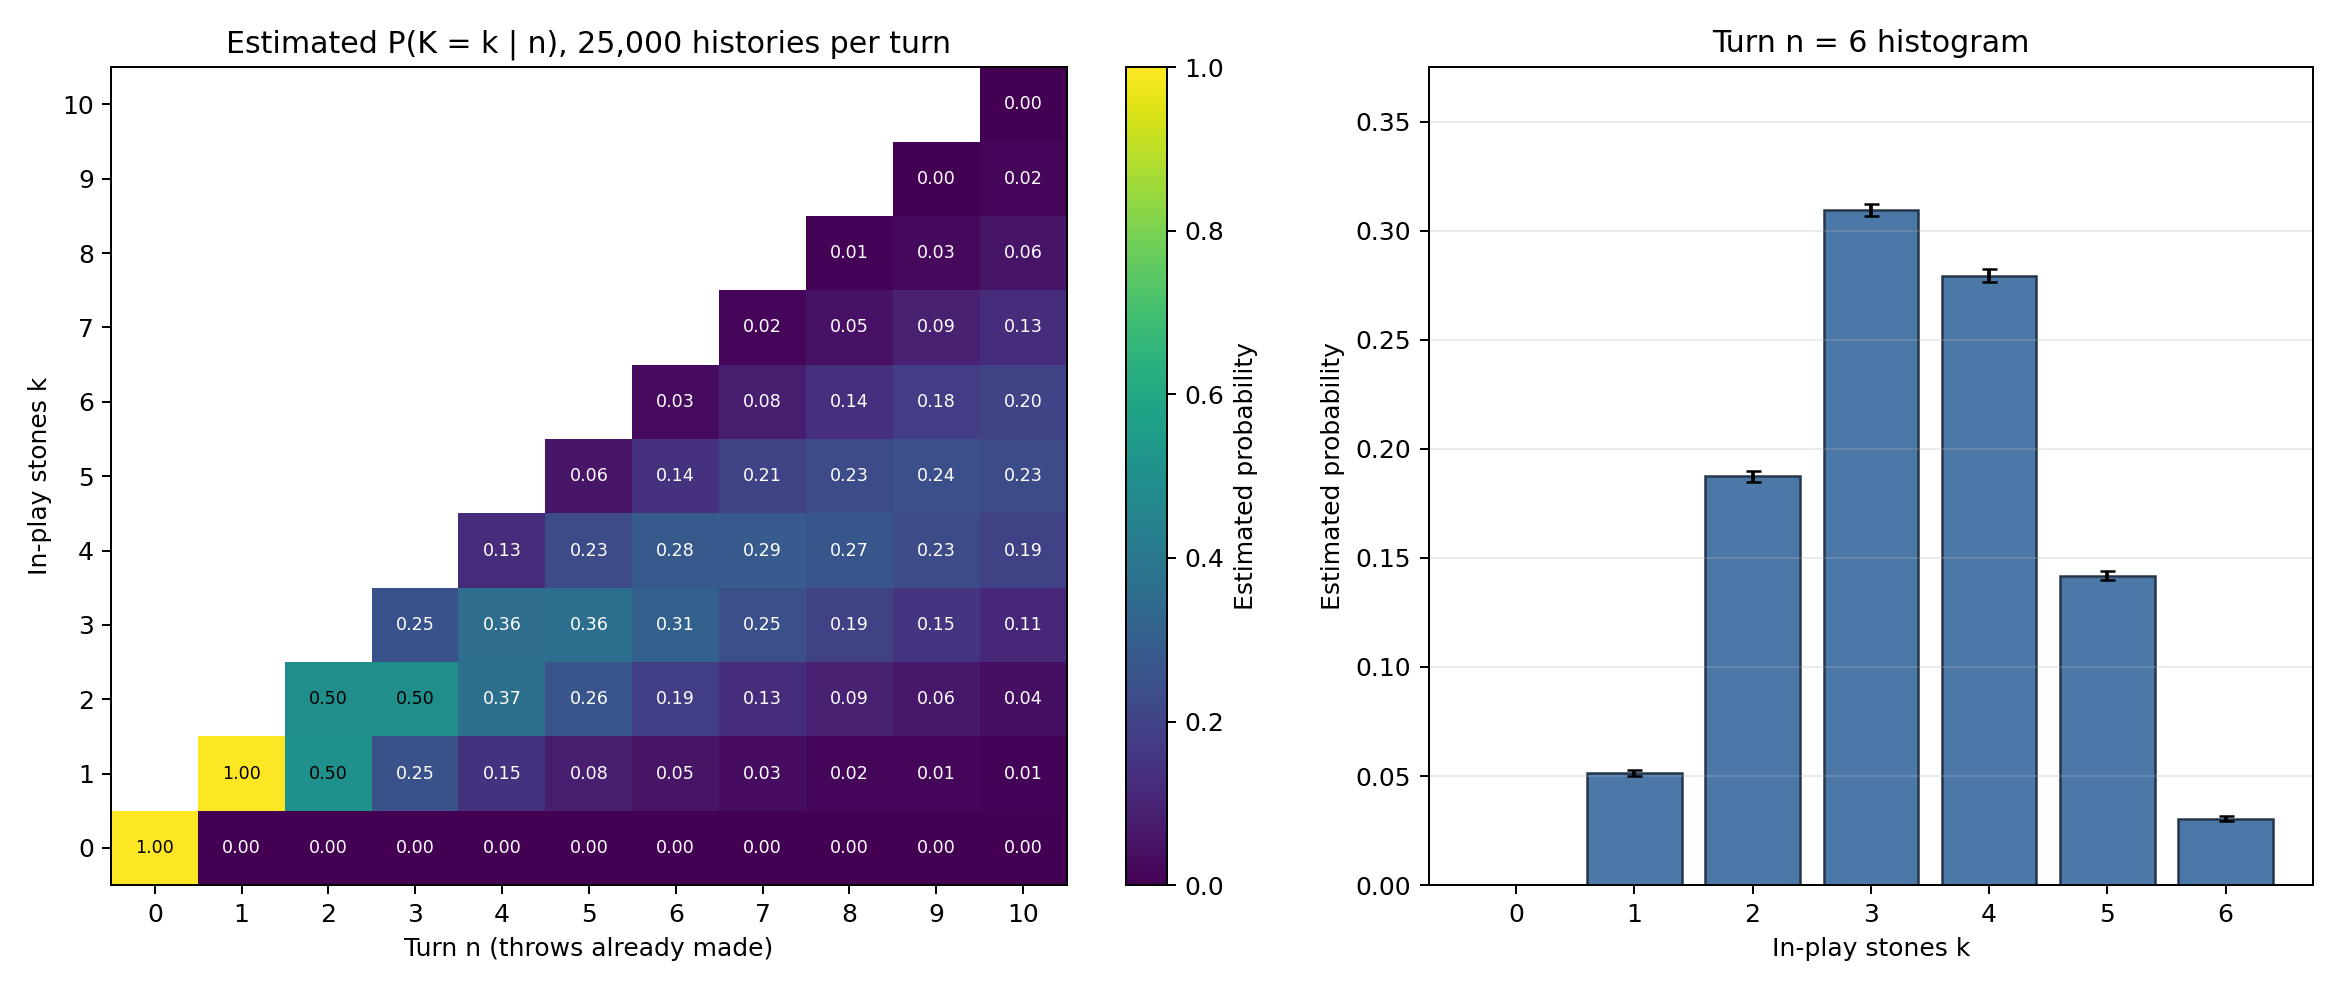

Values plotted in this chart, from the file beside it:
turn_n, in_play_stones_k, samples, count, probability
0, 0, 25000, 25000, 1
1, 0, 25000, 0, 0.00000000
1, 1, 25000, 25000, 1
2, 0, 25000, 0, 0.00000000
2, 1, 25000, 12556, 0.5022
2, 2, 25000, 12444, 0.4978
3, 0, 25000, 0, 0.00000000
3, 1, 25000, 6239, 0.2496
3, 2, 25000, 12494, 0.4998
3, 3, 25000, 6267, 0.2507
4, 0, 25000, 0, 0.00000000
4, 1, 25000, 3644, 0.1458
4, 2, 25000, 9277, 0.3711
4, 3, 25000, 8935, 0.3574
4, 4, 25000, 3144, 0.1258
5, 0, 25000, 0, 0.00000000
5, 1, 25000, 2059, 0.08236
5, 2, 25000, 6605, 0.2642
5, 3, 25000, 9112, 0.3645
5, 4, 25000, 5684, 0.2274
5, 5, 25000, 1540, 0.0616
6, 0, 25000, 0, 0.00000000
6, 1, 25000, 1283, 0.05132
6, 2, 25000, 4686, 0.1874
6, 3, 25000, 7738, 0.3095
6, 4, 25000, 6984, 0.2794
6, 5, 25000, 3548, 0.1419
6, 6, 25000, 761, 0.03044
7, 0, 25000, 0, 0.00000000
7, 1, 25000, 808, 0.03232
7, 2, 25000, 3229, 0.1292
7, 3, 25000, 6139, 0.2456
7, 4, 25000, 7155, 0.2862
7, 5, 25000, 5169, 0.2068
7, 6, 25000, 2122, 0.08488
7, 7, 25000, 378, 0.01512
8, 0, 25000, 0, 0.00000000
8, 1, 25000, 464, 0.01856
8, 2, 25000, 2321, 0.09284
8, 3, 25000, 4860, 0.1944
8, 4, 25000, 6671, 0.2668
8, 5, 25000, 5813, 0.2325
8, 6, 25000, 3471, 0.1388
8, 7, 25000, 1180, 0.0472
8, 8, 25000, 220, 0.0088
9, 0, 25000, 0, 0.00000000
9, 1, 25000, 345, 0.0138
9, 2, 25000, 1571, 0.06284
9, 3, 25000, 3756, 0.1502
9, 4, 25000, 5745, 0.2298
9, 5, 25000, 6069, 0.2428
9, 6, 25000, 4500, 0.18
9, 7, 25000, 2254, 0.09016
9, 8, 25000, 681, 0.02724
9, 9, 25000, 79, 0.00316
10, 0, 25000, 0, 0.00000000
10, 1, 25000, 251, 0.01004
10, 2, 25000, 1048, 0.04192
10, 3, 25000, 2858, 0.1143
10, 4, 25000, 4787, 0.1915
... 6 more rows
